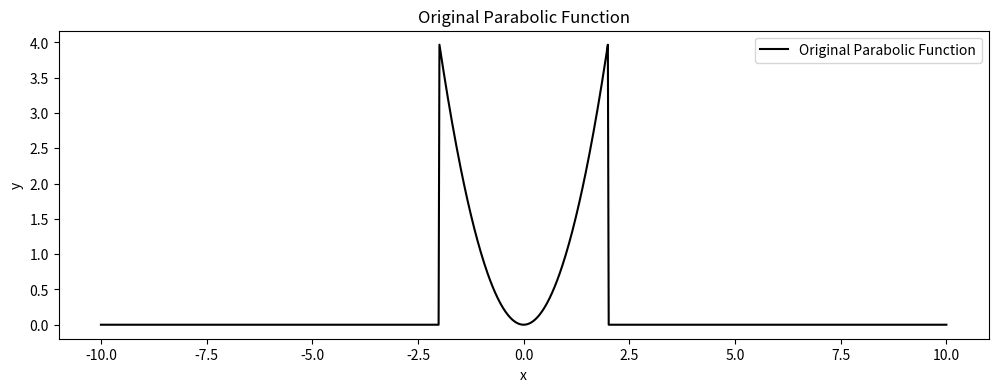
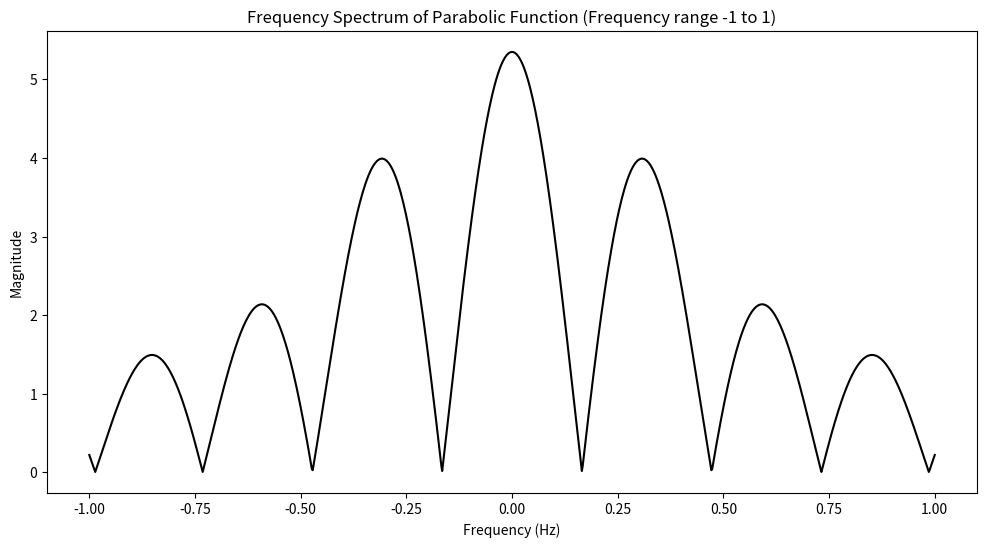
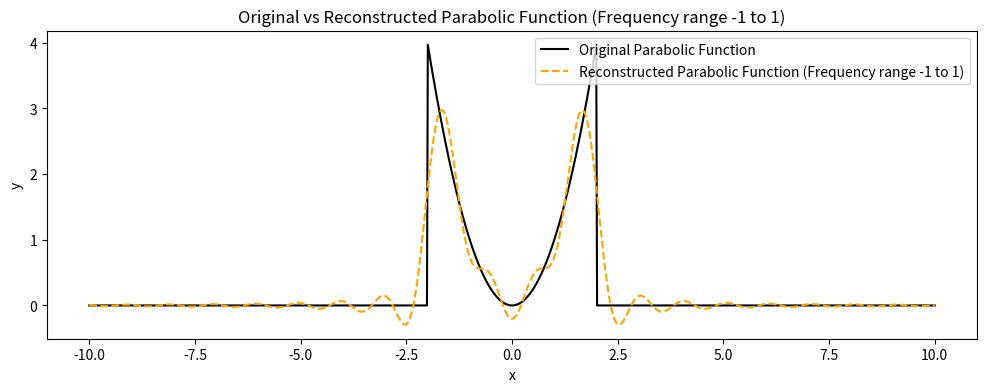
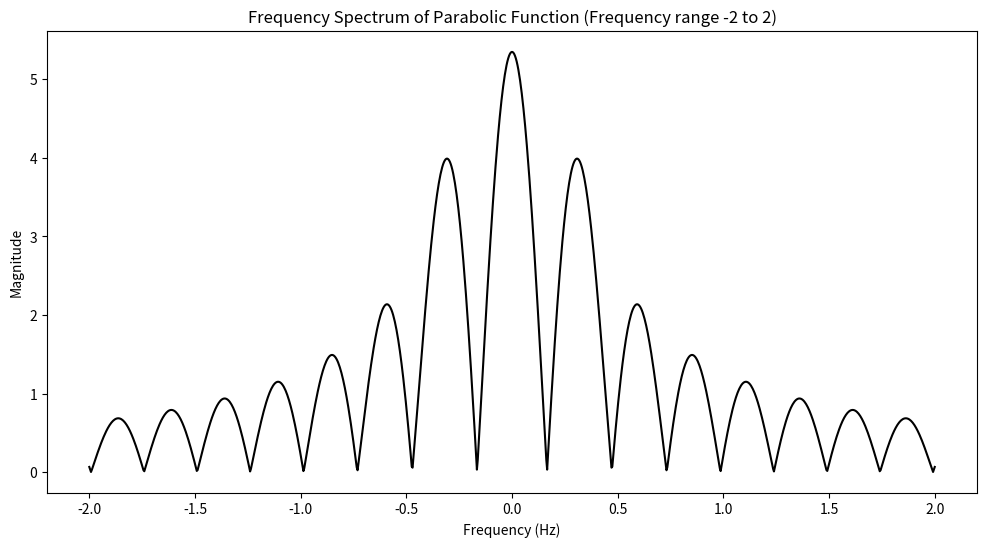
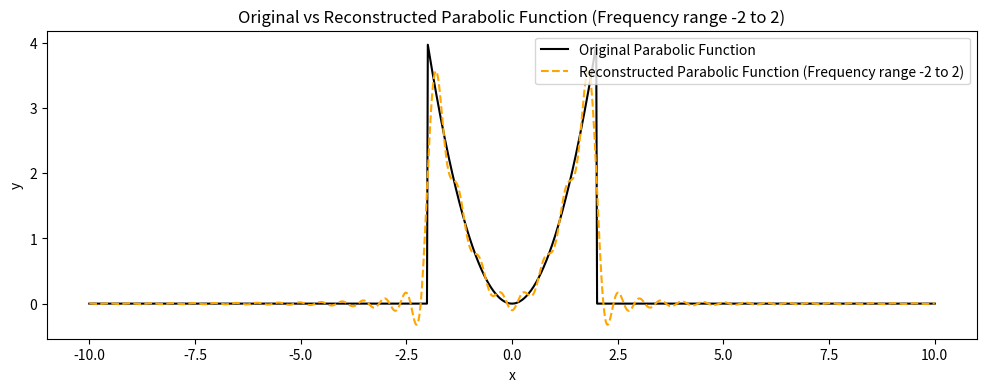
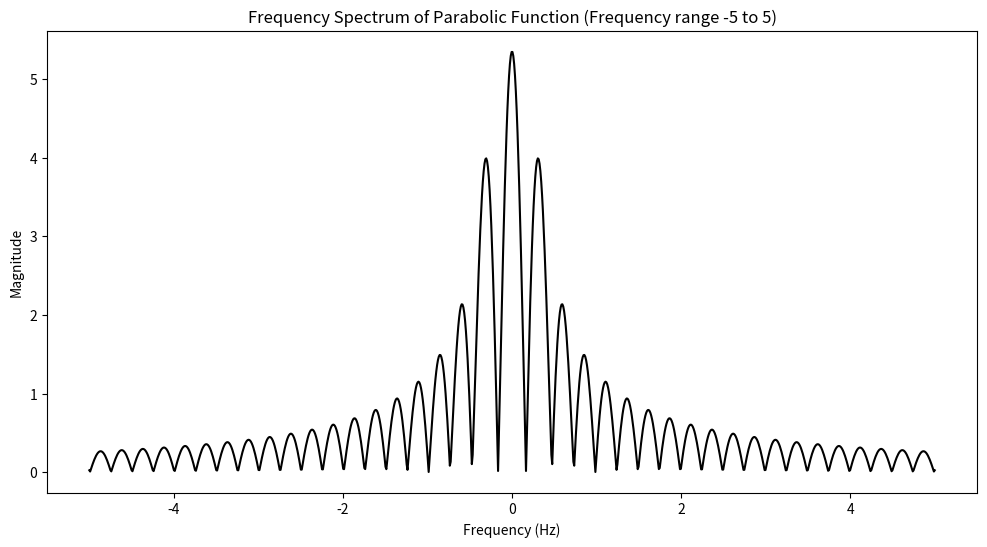
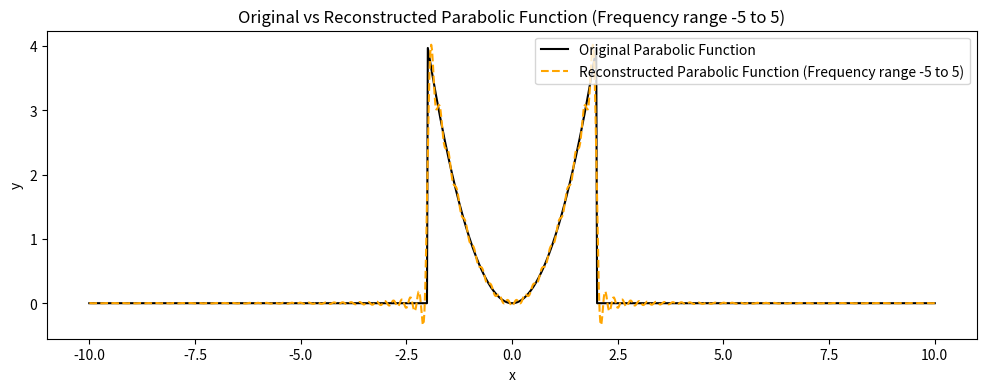
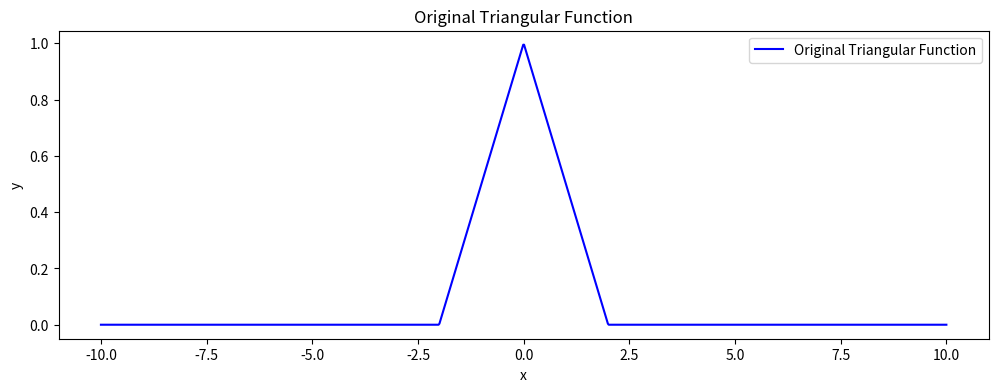
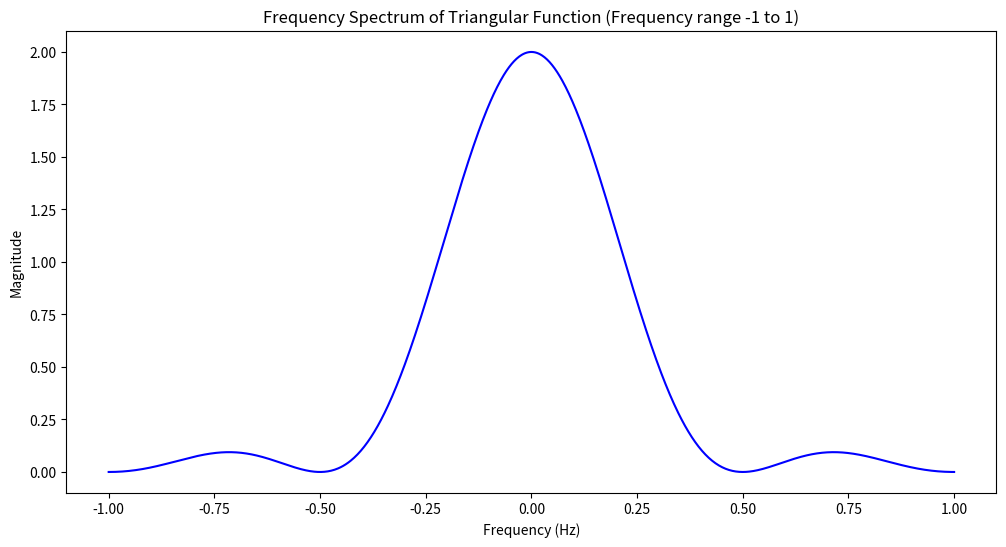
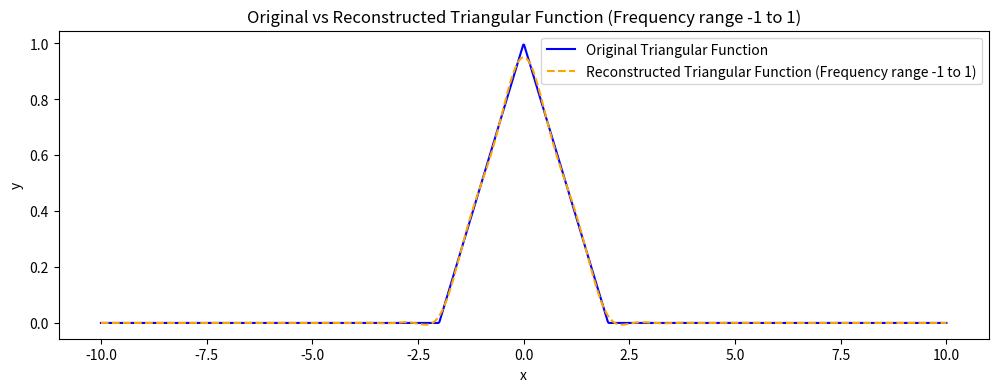
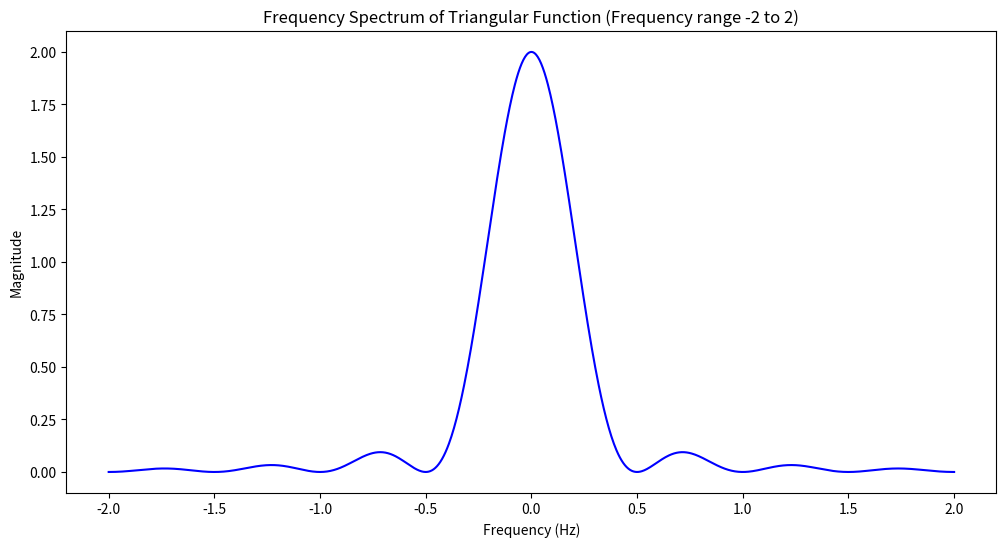
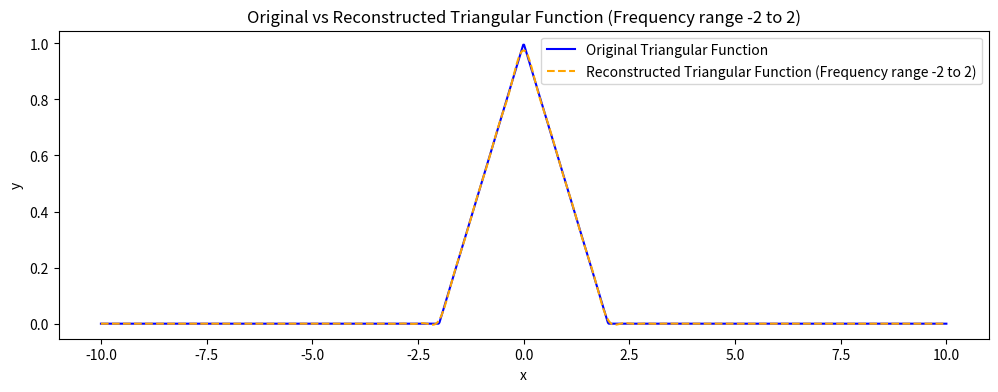
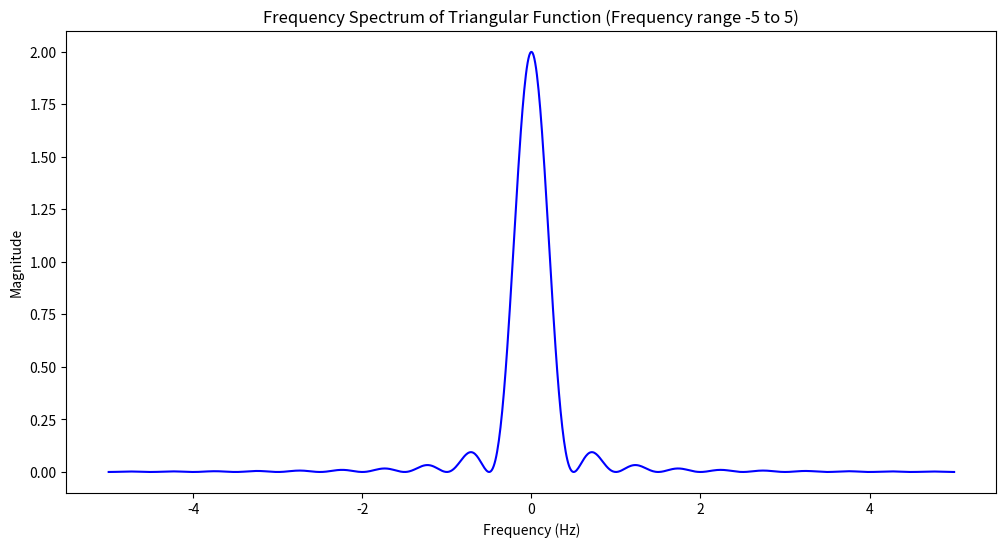
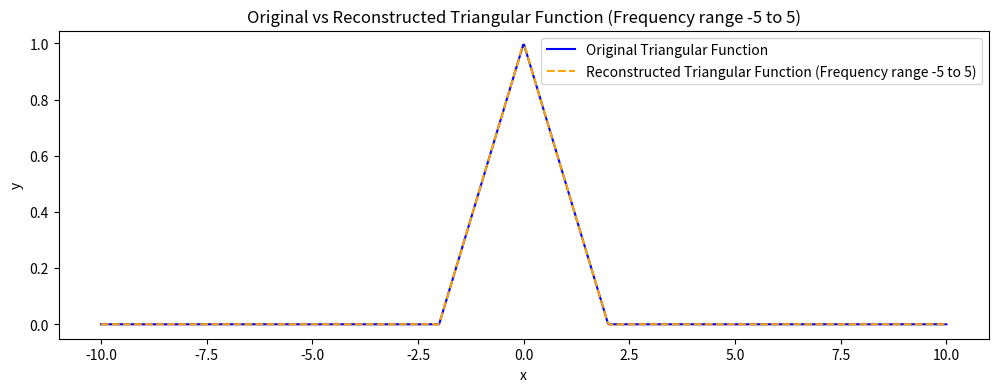
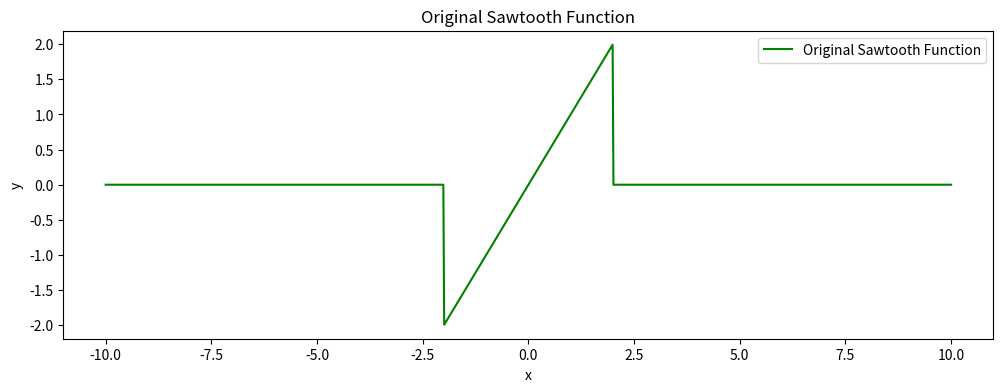
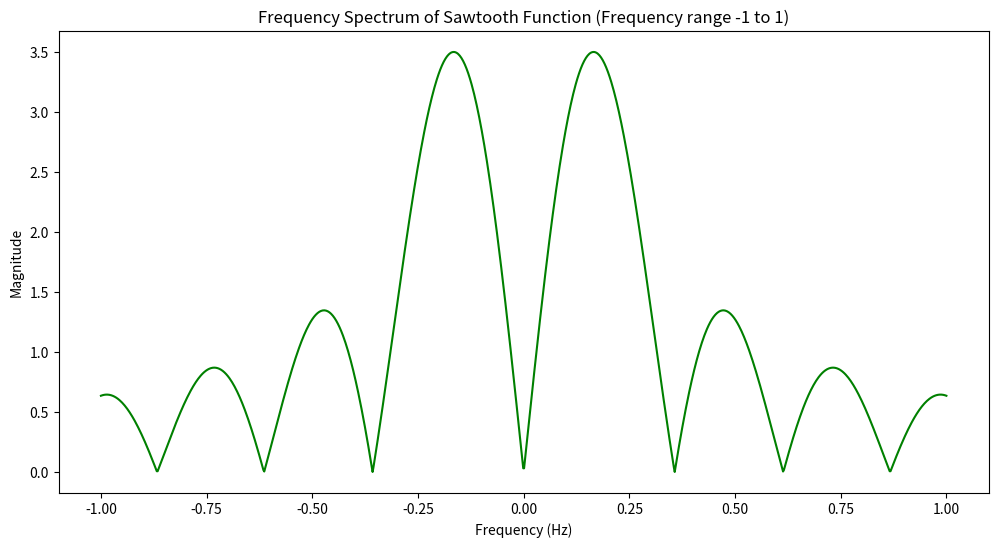

Reproduce these figures in Python, in order.
import numpy as np
import matplotlib.pyplot as plt

# import os


# save_folder = "Parabolic_Wave"
# os.makedirs(save_folder, exist_ok=True)

# Define the interval and function and generate appropriate x values and y values
# Define the interval for x and the function y = x^2
x_values = np.linspace(-10, 10, 1000)
y_values = np.where(np.abs(x_values) <= 2, x_values**2, 0) ## parabolic
# y_values = np.where(np.abs(x_values) <= 2, 1, 0) ## square wave
# y_values = np.where(np.abs(x_values)<=2,0.5*np.abs(4*(2/8) * np.abs(((x_values+2)-(8/4))%(8/2))-2),0) ## Triangular
# y_values = np.where(np.abs(x_values)<=2,4* (x_values/(4)-np.floor(0.5+x_values/(4))),0) ## Sawtooth

# functions
square_values = np.where(np.abs(x_values) <= 2, 1, 0)
triangular_values = np.where(np.abs(x_values)<=2,0.5*np.abs(4*(2/8) * np.abs(((x_values+2)-(8/4))%(8/2))-2),0)
sawtooth_values = np.where(np.abs(x_values)<=2,4* (x_values/(4)-np.floor(0.5+x_values/(4))),0) 

# # Plot the original function
# plt.figure(figsize=(12, 4))
# plt.plot(x_values, y_values, label="Original y = x^2")
# plt.title("Original Function (y = x^2)")
# plt.xlabel("x")
# plt.ylabel("y")
# # plt.xlim(-10, 10)
# # plt.ylim(-10, 10)
# plt.legend()
# plt.show()

# # plt.savefig(os.path.join(save_folder, "original_function.png"))  # Save as PNG
# # plt.close()


# Define the sampled times and frequencies
sampled_times = x_values
frequencies = np.linspace(-5, 5, 1000)  # Example frequency range; you may adjust this as needed

# Fourier Transform 
def fourier_transform(signal, frequencies, sampled_times):
    num_freqs = len(frequencies)
    ft_result_real = np.zeros(num_freqs)
    ft_result_imag = np.zeros(num_freqs)
    
    for i, freq in enumerate(frequencies):
        cosine_part = np.cos(2 * np.pi * freq * sampled_times)
        sine_part = np.sin(2 * np.pi * freq * sampled_times)
        
        # Real part
        ft_result_real[i] = np.trapezoid(signal * cosine_part, sampled_times)
        # Imaginary part
        ft_result_imag[i] = -np.trapezoid(signal * sine_part, sampled_times)
        
    return ft_result_real, ft_result_imag


# Inverse Fourier Transform 
def inverse_fourier_transform(ft_signal, frequencies, sampled_times):
    n = len(sampled_times)
    reconstructed_signal = np.zeros(n)
    
    for i, time in enumerate(sampled_times):
        cosine_part = np.cos(2 * np.pi * frequencies * time)
        sine_part = np.sin(2 * np.pi * frequencies * time)
        real_part_sum = np.trapezoid(ft_signal[0] * cosine_part, frequencies)
        imag_part_sum = np.trapezoid(ft_signal[1] * sine_part, frequencies)
        
        # Sum the real and imaginary parts for each time point
        reconstructed_signal[i] = real_part_sum - imag_part_sum
    
    return reconstructed_signal

frequency_ranges = [1, 2, 5]
functions = [
    ("Parabolic Function", y_values, "black"),
    ("Triangular Function", triangular_values, "blue"),
    ("Sawtooth Function", sawtooth_values, "green"),
    ("Rectangular Function", square_values, "red")
]

for func_name, func_values, color in functions:
    # # Plot the original function
    plt.figure(figsize=(12, 4))
    plt.plot(x_values, func_values, label=f"Original {func_name}", color=color)
    plt.title(f"Original {func_name}")
    plt.xlabel("x")
    plt.ylabel("y")
    # plt.xlim(-10, 10)
    # plt.ylim(-10, 10)
    plt.legend()
    plt.show()
    for freq_limit in frequency_ranges:
        frequencies = np.linspace(-freq_limit, freq_limit, 1000)
        sampled_times = x_values
        
        # Apply Fourier Transform to the function
        ft_data = fourier_transform(func_values, frequencies, sampled_times)
        
        # Plot the frequency spectrum
        plt.figure(figsize=(12, 6))
        plt.plot(frequencies, np.sqrt(ft_data[0]**2 + ft_data[1]**2), color=color)
        plt.title(f"Frequency Spectrum of {func_name} (Frequency range -{freq_limit} to {freq_limit})")
        plt.xlabel("Frequency (Hz)")
        plt.ylabel("Magnitude")
        plt.show()
        
        # Reconstruct the function from FT data using Inverse Fourier Transform
        reconstructed_func_values = inverse_fourier_transform(ft_data, frequencies, sampled_times)
        
        # Plot the original and reconstructed functions for comparison
        plt.figure(figsize=(12, 4))
        plt.plot(x_values, func_values, label=f"Original {func_name}", color=color)
        plt.plot(sampled_times, reconstructed_func_values, label=f"Reconstructed {func_name} (Frequency range -{freq_limit} to {freq_limit})", color="orange", linestyle="--")
        plt.title(f"Original vs Reconstructed {func_name} (Frequency range -{freq_limit} to {freq_limit})")
        plt.xlabel("x")
        plt.ylabel("y")
        plt.legend()
        plt.show()

# # Apply FT to the sampled data
# ft_data = fourier_transform(y_values, frequencies, sampled_times)
# #  plot the FT data
# plt.figure(figsize=(12, 6))
# plt.plot(frequencies, np.sqrt(ft_data[0]**2 + ft_data[1]**2))
# plt.title("Frequency Spectrum of y = x^2")
# plt.xlabel("Frequency (Hz)")
# plt.ylabel("Magnitude")
# plt.show()

# # plt.savefig(os.path.join(save_folder, "frequency_spectrum_1.png"))  # Save as PNG
# # plt.close()

# # Reconstruct the signal from the FT data
# reconstructed_y_values = inverse_fourier_transform(ft_data, frequencies, sampled_times)
# # Plot the original and reconstructed functions for comparison
# plt.figure(figsize=(12, 4))
# plt.plot(x_values, y_values, label="Original y = x^2", color="blue")
# plt.plot(sampled_times, reconstructed_y_values, label="Reconstructed y = x^2", color="red", linestyle="--")
# plt.title("Original vs Reconstructed Function (y = x^2)")
# plt.xlabel("x")
# # plt.xlim(-10, 10)
# plt.ylabel("y")
# plt.legend()
# plt.show()

# # plt.savefig(os.path.join(save_folder, "original_vs_reconstructed_1.png"))  # Save as PNG
# # plt.close()
